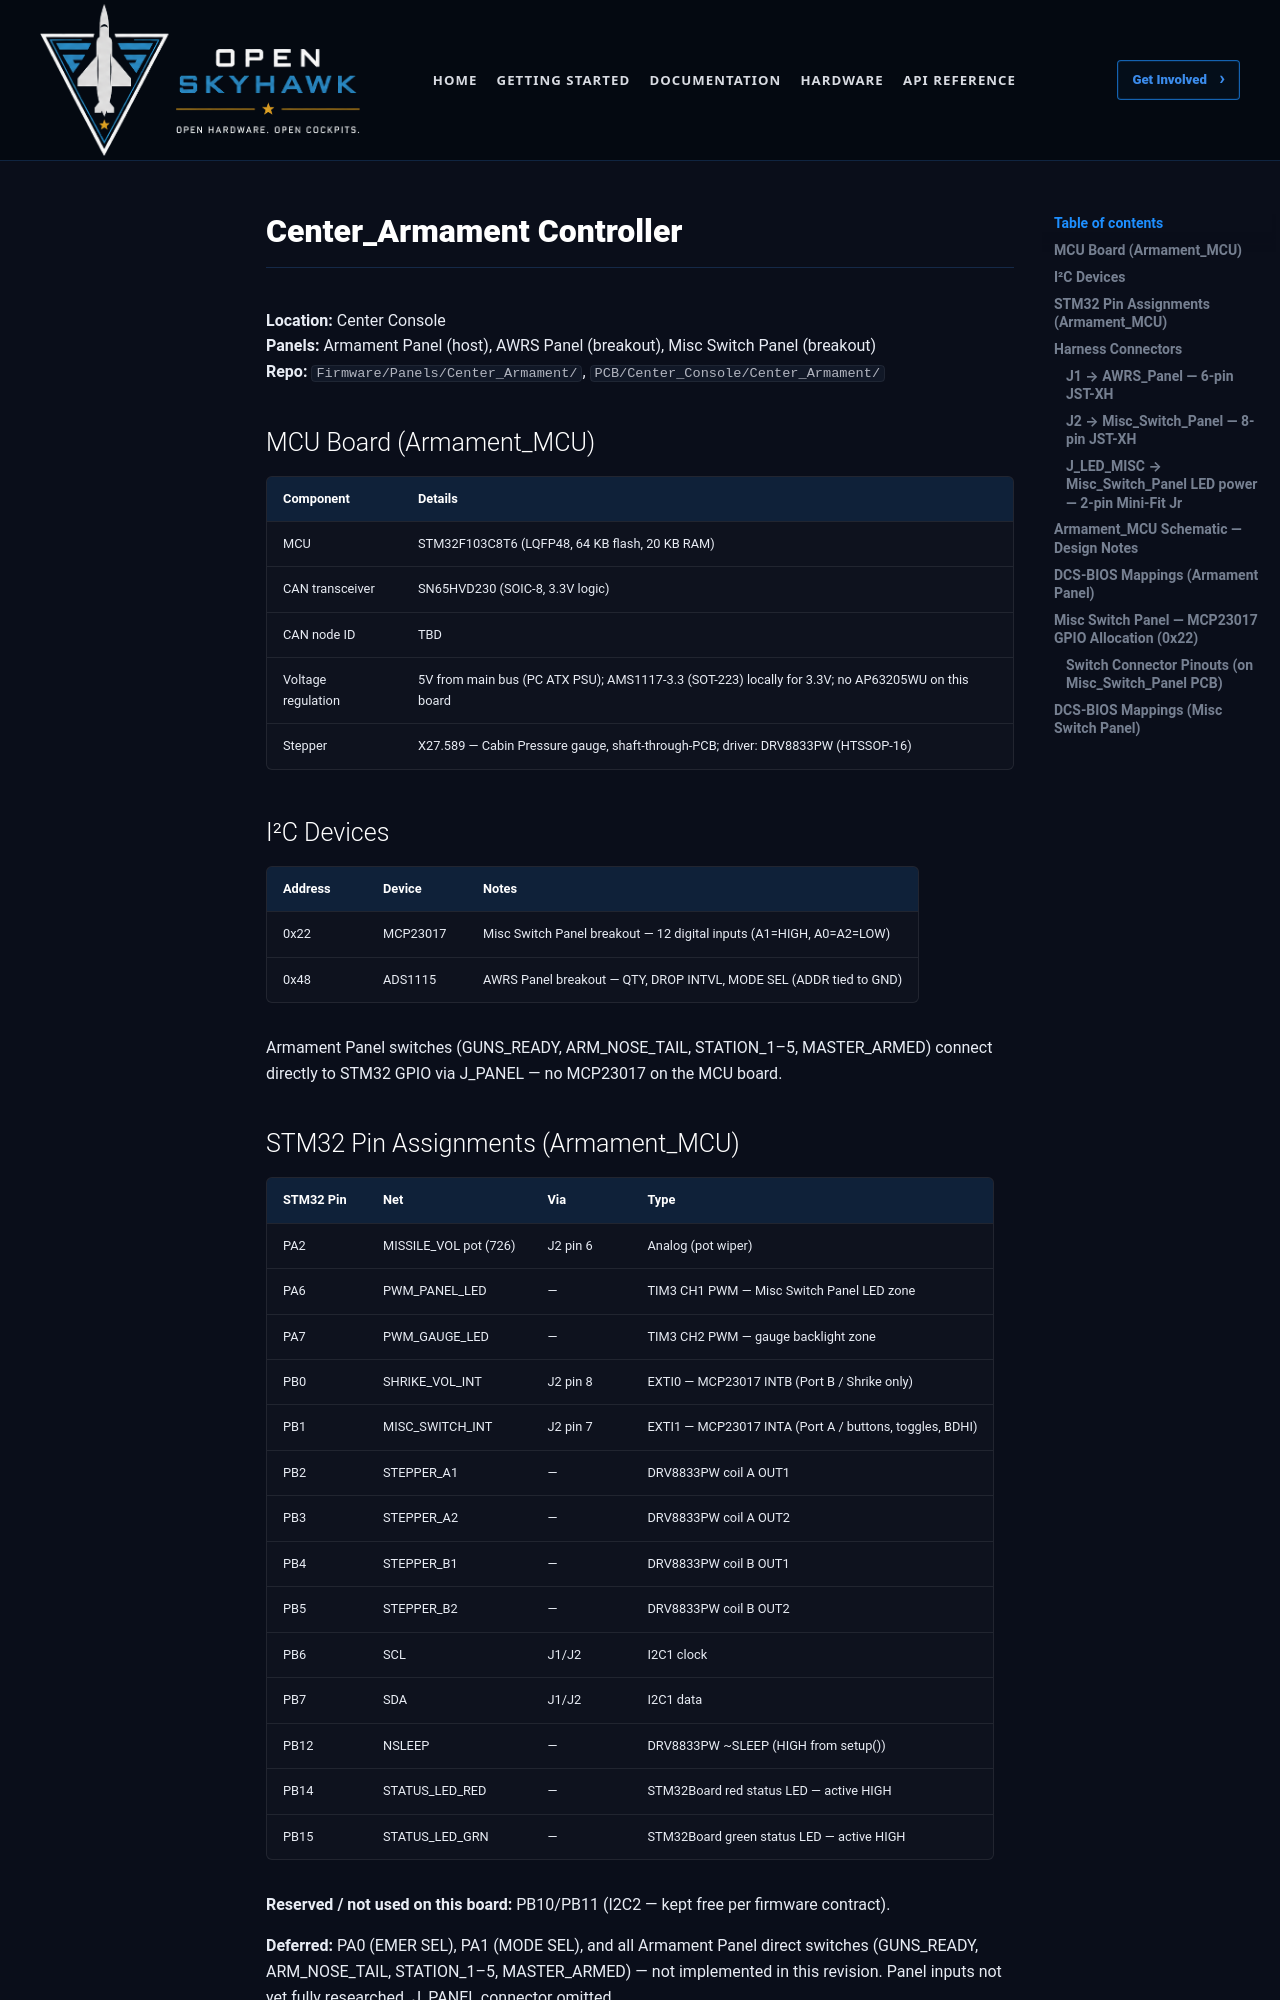

repository: OpenSkyHawk/OpenSkyhawk · page: _source/controllers/Center_Armament/index.html · generator: mkdocs

# Center_Armament Controller

**Location:** Center Console  
**Panels:** Armament Panel (host), AWRS Panel (breakout), Misc Switch Panel (breakout)  
**Repo:** `Firmware/Panels/Center_Armament/`, `PCB/Center_Console/Center_Armament/`

## MCU Board (Armament_MCU)

| Component | Details |
|---|---|
| MCU | STM32F103C8T6 (LQFP48, 64 KB flash, 20 KB RAM) |
| CAN transceiver | SN65HVD230 (SOIC-8, 3.3V logic) |
| CAN node ID | TBD |
| Voltage regulation | 5V from main bus (PC ATX PSU); AMS1117-3.3 (SOT-223) locally for 3.3V; no AP63205WU on this board |
| Stepper | X27.589 — Cabin Pressure gauge, shaft-through-PCB; driver: DRV8833PW (HTSSOP-16) |

## I²C Devices

| Address | Device | Notes |
|---|---|---|
| 0x22 | MCP23017 | Misc Switch Panel breakout — 12 digital inputs (A1=HIGH, A0=A2=LOW) |
| 0x48 | ADS1115 | AWRS Panel breakout — QTY, DROP INTVL, MODE SEL (ADDR tied to GND) |

Armament Panel switches (GUNS_READY, ARM_NOSE_TAIL, STATION_1–5, MASTER_ARMED) connect directly to STM32 GPIO via J_PANEL — no MCP23017 on the MCU board.
